Dataset: data (GitHub, ansh-bajaj1/Smart-E-Waste-Classification-and-Recycling-Assistant). Classes: charger cable, circuit board, earphones, mobile phone.

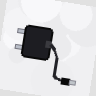
Label: charger cable

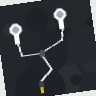
Label: earphones

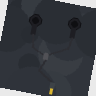
Label: earphones

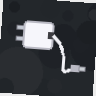
Label: charger cable

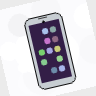
Label: mobile phone

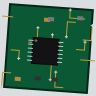
Label: circuit board
